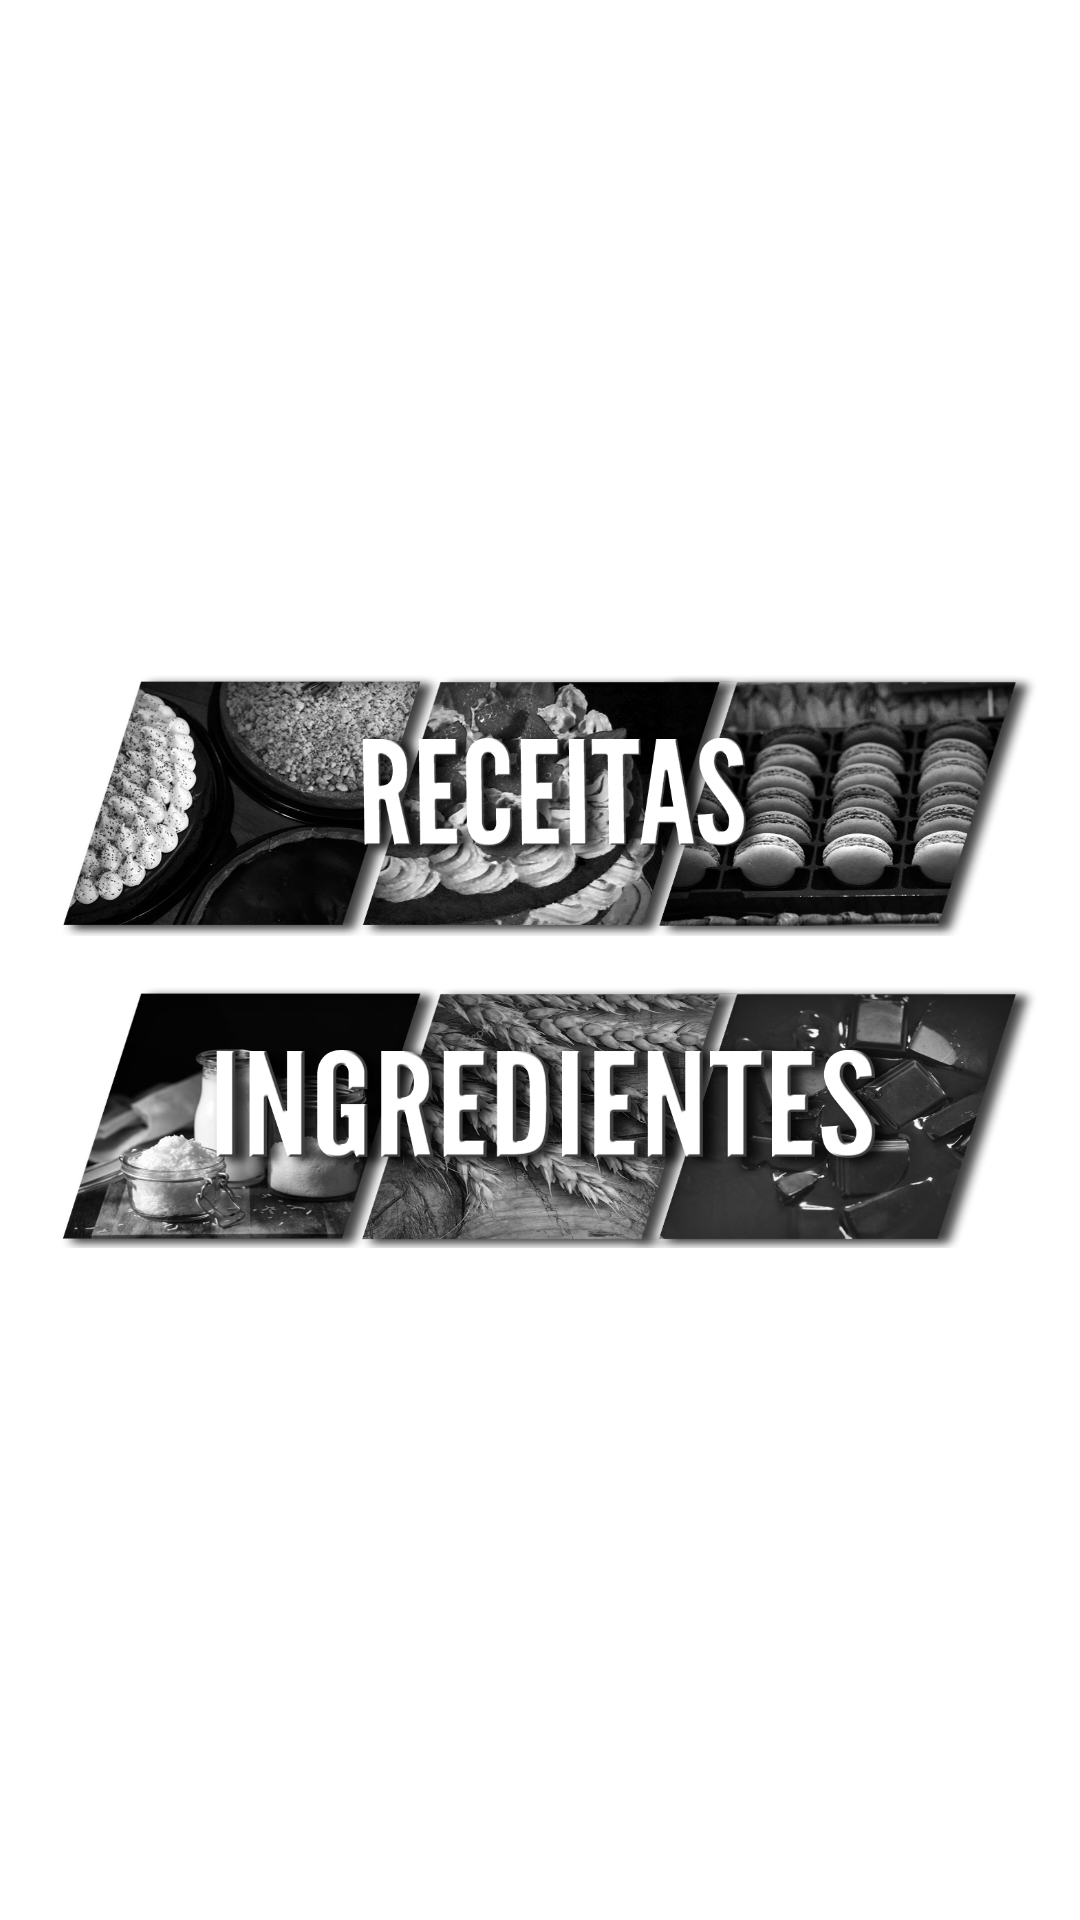

Reconstruct the res/layout file that produces this screen, plus the resources it refers to.
<!-- AndroidManifest.xml: application theme AppThemes -->
<!-- res/layout/activity_home.xml -->
<?xml version="1.0" encoding="utf-8"?>
<LinearLayout xmlns:android="http://schemas.android.com/apk/res/android"
    xmlns:tools="http://schemas.android.com/tools"
    android:id="@+id/home_content"
    android:layout_width="match_parent"
    android:layout_height="match_parent"
    android:background="@color/colorWhite"
    tools:context="com.example.luanna.myapp.Home">

    <LinearLayout
        android:layout_width="match_parent"
        android:layout_height="match_parent"
        android:gravity="center"
        android:orientation="vertical">

        <ImageButton
            android:id="@+id/btn_recipes"
            android:layout_width="match_parent"
            android:layout_height="88dp"
            android:layout_margin="8dp"
            android:background="@drawable/btn_recipes" />

        <ImageButton
            android:id="@+id/btn_ingredients"
            android:layout_width="match_parent"
            android:layout_height="88dp"
            android:layout_margin="8dp"
            android:background="@drawable/btn_ingredients" />

    </LinearLayout>

</LinearLayout>
<!-- resources referenced by this layout -->
<resources>
  <color name="colorWhite">#FFFFFF</color>
  <!-- drawable btn_ingredients: png bitmap (drawable, 449413 bytes) -->
  <!-- drawable btn_recipes: png bitmap (drawable, 580033 bytes) -->
  <style name="AppThemes" parent="android:Theme.Material">
          
          <item name="colorPrimary">@color/colorPrimaryDark</item>
          <item name="colorAccent">@color/colorAccent</item>
          <item name="colorPrimaryDark">@color/colorPrimaryLight</item>
      </style>
  <color name="colorPrimaryDark">#5a2400</color>
  <color name="colorAccent">#ff4081</color>
  <color name="colorPrimaryLight">#2c2c2c</color>
</resources>
